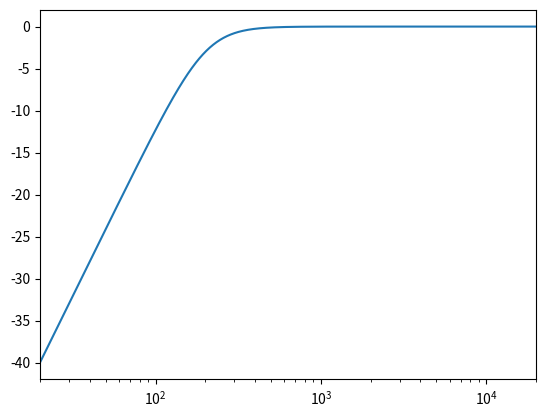

Reproduce this figure in Python.
import numpy as np
import scipy.signal as signal
import matplotlib.pyplot as plt

fs = 48000

fc = 200  # cut off frequency
b, a = signal.butter(2, fc/(fs/2), 'high')

f_axis = np.logspace(np.log10(20), np.log10(20e3), 1000)
_, H = signal.freqz(b, a, worN=f_axis, fs=fs)

fig, ax = plt.subplots()
ax.semilogx(f_axis, 20*np.log10(np.abs(H)))
ax.set(xlim=(20, 20e3))

print(f"volatile float b0 = {b[0]}, b1 = {b[1]}, b2 = {b[2]};")
print(f"volatile float a1 = {a[1]}, a2 = {a[2]};")

plt.show()
